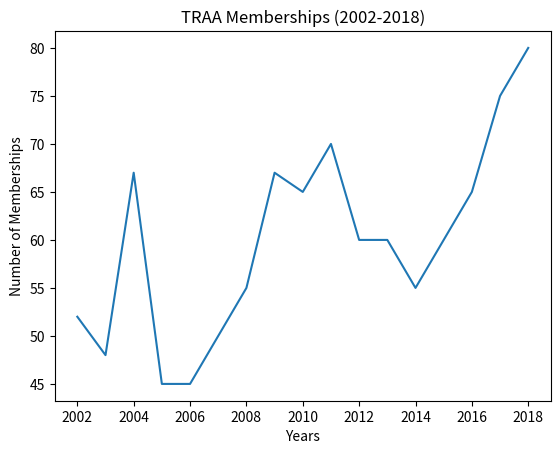

Python code for this plot:
import csv
import numpy as np
import matplotlib.pyplot as plt

x=[2002, 2003, 2004, 2005, 2006, 2007, 2008, 2009, 2010, 2011, 2012, 2013, 2014, 2015, 2016, 2017, 2018]
y=[52, 48, 67, 45, 45, 50, 55, 67, 65, 70, 60, 60, 55, 60, 65, 75, 80]

plt.plot(x, y)
plt.xlabel("Years")
plt.ylabel("Number of Memberships")
plt.title("TRAA Memberships (2002-2018)")
plt.show()
